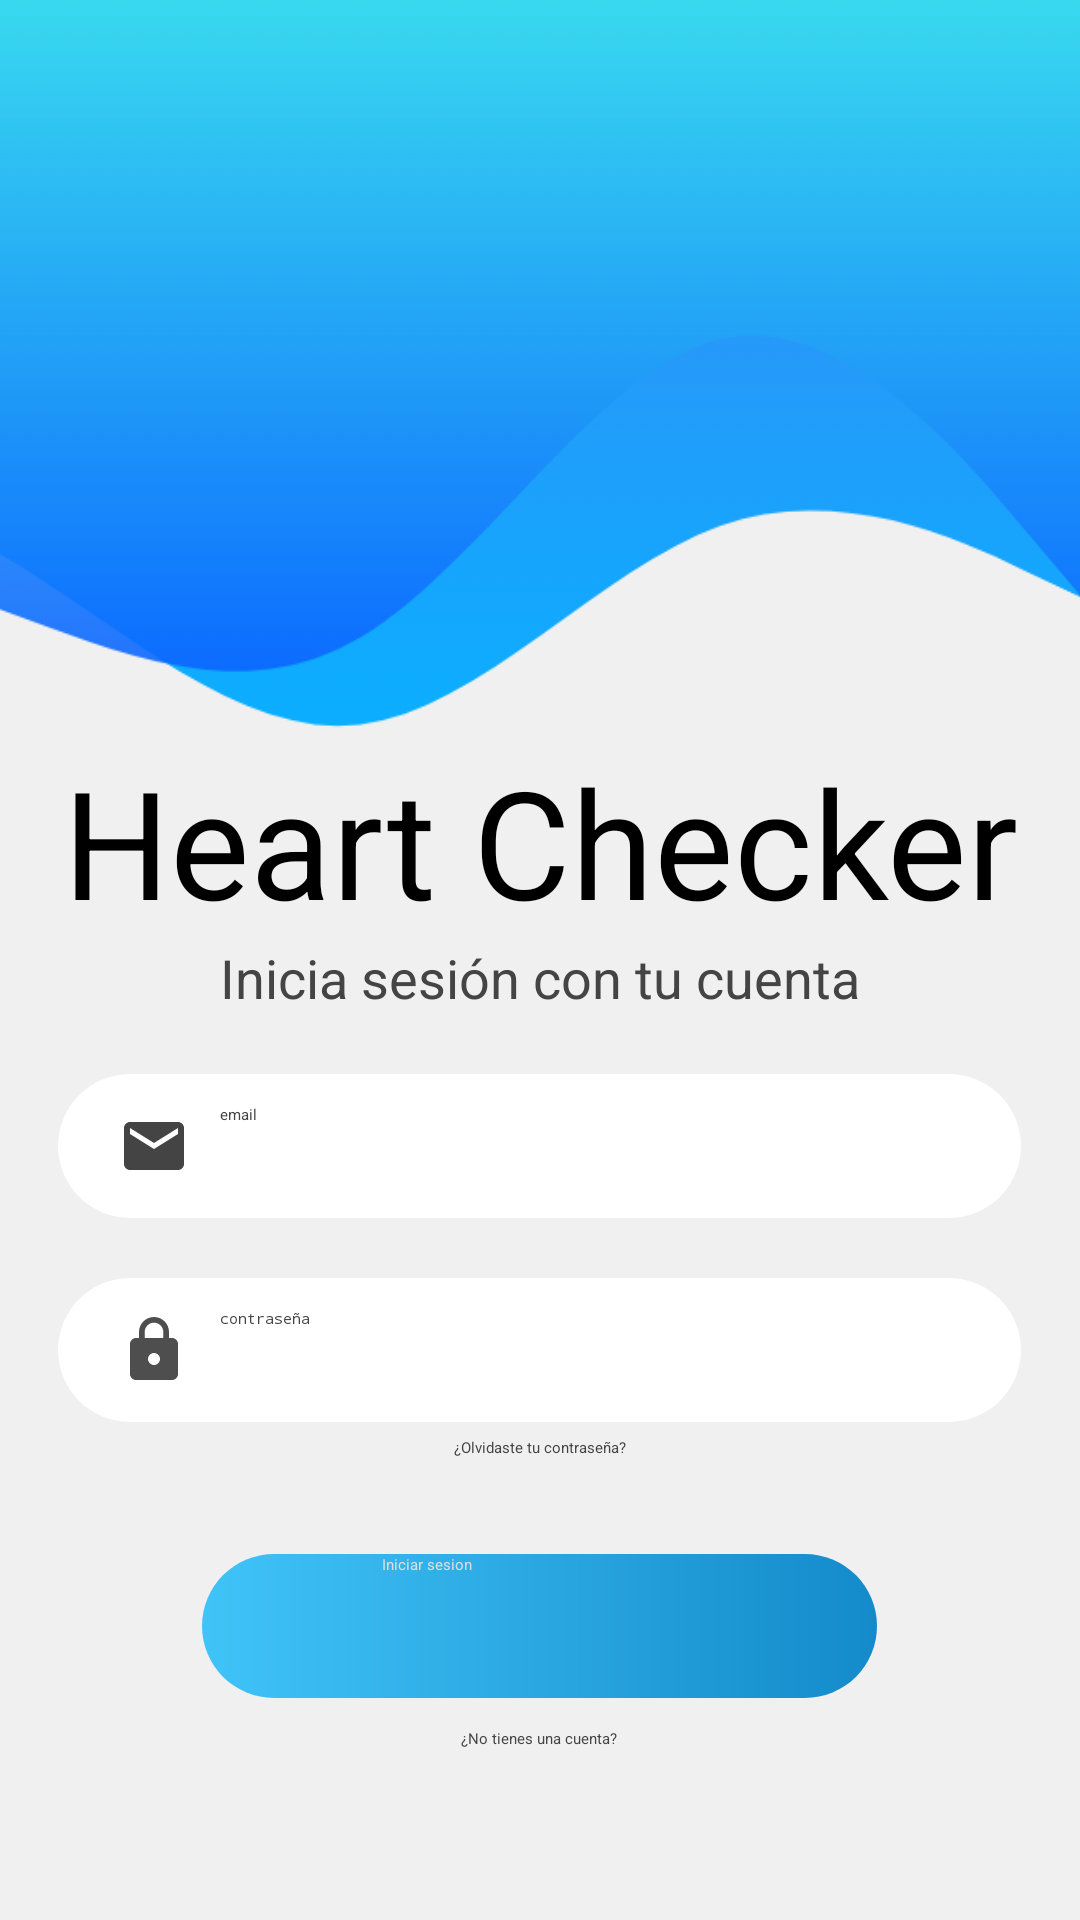

Layout XML and referenced resources for this Android screen:
<!-- AndroidManifest.xml: activity theme Theme.TT2021B017 -->
<!-- res/layout/activity_auth.xml -->
<?xml version="1.0" encoding="utf-8"?>
<androidx.constraintlayout.widget.ConstraintLayout xmlns:android="http://schemas.android.com/apk/res/android"
    xmlns:app="http://schemas.android.com/apk/res-auto"
    xmlns:tools="http://schemas.android.com/tools"
    android:layout_width="match_parent"
    android:layout_height="match_parent"
    android:background="@color/fondo">


    <View
        android:id="@+id/view"
        android:layout_width="match_parent"
        android:layout_height="290dp"
        android:background="@drawable/wave"
        app:layout_constraintTop_toTopOf="parent"
        tools:layout_editor_absoluteX="0dp" />

    <LinearLayout
        android:id="@+id/authLayout"
        android:layout_width="match_parent"
        android:layout_height="match_parent"
        android:gravity="center"
        android:orientation="vertical"
        android:layout_marginTop="190dp"
        app:layout_constraintBottom_toBottomOf="parent"
        app:layout_constraintEnd_toEndOf="parent"
        app:layout_constraintStart_toStartOf="parent"
        app:layout_constraintTop_toTopOf="parent">

        <TextView
            android:id="@+id/textView2"
            android:layout_width="match_parent"
            android:layout_height="wrap_content"
            android:fontFamily="sans-serif"
            android:text="@string/title"
            android:textAlignment="center"
            android:textColor="#000"
            android:textSize="50sp" />

        <TextView
            android:id="@+id/textView7"
            android:layout_width="match_parent"
            android:layout_height="wrap_content"
            android:text="@string/auth_singup"
            android:textAlignment="center"
            android:textColor="@color/text"
            android:textSize="18sp" />

        <LinearLayout
            android:layout_width="321dp"
            android:layout_height="wrap_content"
            android:orientation="vertical">

            <EditText
                android:id="@+id/emailEditText"
                android:layout_width="match_parent"
                android:layout_height="wrap_content"
                android:layout_marginTop="20dp"
                android:autofillHints=""
                android:background="@drawable/ic_radius"
                android:drawableStart="@drawable/ic_mail"
                android:drawablePadding="10dp"
                android:ems="10"
                android:hint="@string/auth_email"
                android:textColorHint="@color/text"
                android:textColor="@color/text"
                android:inputType="textPersonName"
                android:minHeight="48dp"
                android:paddingStart="20dp"
                tools:ignore="RtlSymmetry,TextFields" />

            <EditText
                android:id="@+id/passwordEditText"
                android:layout_width="match_parent"
                android:layout_height="wrap_content"
                android:layout_marginTop="20dp"
                android:autofillHints=""
                android:background="@drawable/ic_radius"
                android:drawableStart="@drawable/ic_lock"
                android:drawablePadding="10dp"
                android:ems="10"
                android:hint="@string/auth_password"
                android:textColorHint="@color/text"
                android:textColor="@color/text"
                android:inputType="textPersonName"
                android:minHeight="48dp"
                android:paddingStart="20dp"
                android:password="true"
                tools:ignore="Deprecated,RtlSymmetry" />

            <TextView
                android:id="@+id/textView"
                android:layout_width="match_parent"
                android:layout_height="wrap_content"
                android:layout_marginTop="5dp"
                android:text="@string/auth_forgotPassword"
                android:textColor="@color/text"
                android:textAlignment="center" />

            <androidx.appcompat.widget.AppCompatButton
                android:id="@+id/logInButton"
                android:layout_width="225dp"
                android:layout_height="48dp"
                android:layout_gravity="center"
                android:layout_marginTop="32dp"
                android:background="@drawable/ic_button"
                android:paddingLeft="60dp"
                android:paddingRight="60dp"
                android:text="@string/auth_signin"
                android:textColor="#ddd" />

            <androidx.appcompat.widget.AppCompatButton
                android:id="@+id/logInGoogleButton"
                android:layout_width="225dp"
                android:layout_height="48dp"
                android:layout_gravity="center"
                android:layout_marginTop="12dp"
                android:background="@drawable/ic_radius"
                android:paddingLeft="40dp"
                android:paddingRight="40dp"
                android:text="@string/auth_google"
                android:textColor="#000"
                android:textSize="12sp"
                android:visibility="gone"/>

            <TextView
                android:id="@+id/signUpButton"
                android:layout_width="match_parent"
                android:layout_height="wrap_content"
                android:layout_marginTop="10dp"
                android:text="@string/auth_newaccount"
                android:textColor="@color/text"
                android:textAlignment="center" />

        </LinearLayout>

    </LinearLayout>
</androidx.constraintlayout.widget.ConstraintLayout>
<!-- resources referenced by this layout -->
<resources>
  <color name="fondo">#FFF0F0F0</color>
  <color name="text">#444444</color>
  <!-- drawable ic_button (drawable) -->
  <?xml version="1.0" encoding="utf-8"?>
  <shape xmlns:android="http://schemas.android.com/apk/res/android" android:shape="rectangle">
      <gradient
          android:startColor="#FF40C4F8"
          android:endColor="#FF148ACA"/>
  
      <corners android:radius= "50dp" />
  </shape>
  <!-- drawable ic_lock (drawable) -->
  <vector android:alpha="0.8" android:height="24dp" android:tint="#dd000000"
      android:viewportHeight="24" android:viewportWidth="24"
      android:width="24dp" xmlns:android="http://schemas.android.com/apk/res/android">
      <path android:fillColor="@android:color/white" android:pathData="M18,8h-1L17,6c0,-2.76 -2.24,-5 -5,-5S7,3.24 7,6v2L6,8c-1.1,0 -2,0.9 -2,2v10c0,1.1 0.9,2 2,2h12c1.1,0 2,-0.9 2,-2L20,10c0,-1.1 -0.9,-2 -2,-2zM12,17c-1.1,0 -2,-0.9 -2,-2s0.9,-2 2,-2 2,0.9 2,2 -0.9,2 -2,2zM15.1,8L8.9,8L8.9,6c0,-1.71 1.39,-3.1 3.1,-3.1 1.71,0 3.1,1.39 3.1,3.1v2z"/>
  </vector>
  <!-- drawable ic_mail (drawable) -->
  <vector android:height="24dp" android:tint="#bb000000"
      android:viewportHeight="24" android:viewportWidth="24"
      android:width="24dp" xmlns:android="http://schemas.android.com/apk/res/android">
      <path android:fillColor="@android:color/white" android:pathData="M20,4L4,4c-1.1,0 -1.99,0.9 -1.99,2L2,18c0,1.1 0.9,2 2,2h16c1.1,0 2,-0.9 2,-2L22,6c0,-1.1 -0.9,-2 -2,-2zM20,8l-8,5 -8,-5L4,6l8,5 8,-5v2z"/>
  </vector>
  <!-- drawable ic_radius (drawable) -->
  <?xml version="1.0" encoding="utf-8"?>
  <shape xmlns:android="http://schemas.android.com/apk/res/android" android:shape="rectangle">
      <gradient
          android:startColor="#fff"
          android:endColor="#fff"/>
  
      <corners android:radius= "50dp" />
      <padding android:top="10dp" />
      <padding android:bottom="10dp" />
      <padding android:left="10dp" />
  </shape>
  <!-- drawable wave: png bitmap (drawable-v24, 35398 bytes) -->
  <string name="auth_email">email</string>
  <string name="auth_forgotPassword">¿Olvidaste tu contraseña?</string>
  <string name="auth_google">Log in with Google</string>
  <string name="auth_newaccount">¿No tienes una cuenta?</string>
  <string name="auth_password">contraseña</string>
  <string name="auth_signin">Iniciar sesion</string>
  <string name="auth_singup">Inicia sesión con tu cuenta</string>
  <string name="title">Heart Checker</string>
  <style name="Theme.TT2021B017" parent="Theme.MaterialComponents.DayNight.DarkActionBar">
          
          <item name="colorPrimary">@color/purple_500</item>
          <item name="colorPrimaryVariant">@color/purple_700</item>
          <item name="colorOnPrimary">@color/white</item>
          
          <item name="colorSecondary">@color/teal_200</item>
          <item name="colorSecondaryVariant">@color/teal_700</item>
          <item name="colorOnSecondary">@color/black</item>
          
          <item name="android:statusBarColor" tools:targetApi="l">?attr/colorPrimaryVariant</item>
          
  
          <item name="windowActionBar">false</item>
          <item name="windowNoTitle">true</item>
          <item name="android:windowTranslucentStatus">true</item>
          <item name="android:windowTranslucentNavigation">true</item>
          <item name="android:fitsSystemWindows">true</item>
      </style>
  <color name="purple_500">#FF6200EE</color>
  <color name="purple_700">#FF3700B3</color>
  <color name="white">#FFFFFFFF</color>
  <color name="teal_200">#FF03DAC5</color>
  <color name="teal_700">#FF018786</color>
  <color name="black">#FF000000</color>
</resources>
